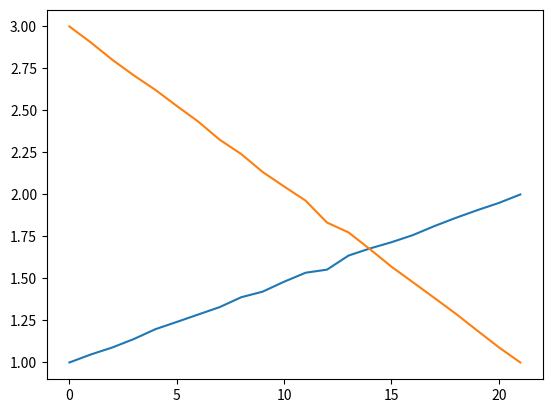

Source code (Python):
import numpy
import numpy as np
from numpy.linalg.linalg import cholesky
import matplotlib.pyplot as plt


def plot_simulated_paths(simulated_path: np.array, number_of_simulations: int):
    for simulation_index in range(number_of_simulations):
        plt.plot(simulated_path[simulation_index])
    plt.show()


def generate_standard_brownian_motion(number_of_simulations: int, number_of_timesteps: int, dt: float):
    """ Construct standard brownian motion with constant dt  """
    # W(t) ~ N(0, t) -> (W(t) - 0)/sqrt(t) = z -> W(t) = sqrt(t) * z
    # I(s,t) = W(t) - W(s) ~ N(0, t-s) -> (I(s,t) - 0)/sqrt(t-s) = z -> I(s,t) = sqrt(t-s) * z

    Z = np.random.normal(0, 1, size=(number_of_simulations, number_of_timesteps))
    I = np.sqrt(dt) * Z
    W = np.cumsum(I, axis=1)
    return W


def generate_standard_correlated_brownian_motion(number_of_simulations: int, number_of_timesteps: int, dt: float, correlation_matrix: np.array):
    """ Construct standard brownian motion with constant dt  """
    # W(t) ~ N(0, t) -> (W(t) - 0)/sqrt(t) = z -> W(t) = sqrt(t) * z
    # I(s,t) = W(t) - W(s) ~ N(0, t-s) -> (I(s,t) - 0)/sqrt(t-s) = z -> I(s,t) = sqrt(t-s) * z

    L = cholesky(correlation_matrix)
    Z = np.random.normal(0, 1, size=(number_of_simulations, number_of_timesteps))
    I = np.dot(L, np.sqrt(dt) * Z)
    W = np.cumsum(I, axis=1)
    return W


def generate_standard_brownian_bridge_autogenerated():
    """ Construct standard brownian bridge with constant dt  """

    dt = 1/12
    Z = np.random.normal(0, 1, size=(1, 2))
    I = np.sqrt(dt) * Z
    W = np.cumsum(I, axis=1)

    dt_ = 1/252
    Z_ = np.random.normal(0, 1, size=(1, 20))
    I_ = np.sqrt(dt_) * Z_
    W_ = np.zeros(shape=(1, 22))
    W_[0, 0] = x_0 = W[0, 0]
    W_[0, 21] = x_1 = W[0, 1]

    a = 0
    b = dt
    for i in range(1, 21):
        s = i * dt_
        W_[0, i] = ((b-s)/(b-a)) * x_0 + ((s-a)/(b-a)) * x_1 + np.sqrt( (b-s) * (s-a)/ (b-a)) * I_[0, i-1]

    return x_0, x_1, W_


def generate_standard_brownian_bridge(x_0: float, x_1: float):
    """ Construct standard brownian bridge with constant dt  """

    dt_ = 1/252
    Z_ = np.random.normal(0, 1, size=(1, 20))
    I_ = np.sqrt(dt_) * Z_
    W_ = np.zeros(shape=(1, 22))
    W_[0, 0] = x_0
    W_[0, 21] = x_1

    a = 0
    b = 1/12
    for i in range(1, 21):
        s = i * dt_
        W_[0, i] = ((b-s)/(b-a)) * x_0 + ((s-a)/(b-a)) * x_1 + np.sqrt( (b-s) * (s-a)/ (b-a)) * I_[0, i-1]

    return W_


def generate_bivariate_standard_brownian_bridge(x_0: float, x_1: float, y_0: float, y_1: float, correlation_matrix: np.array):
    """ Construct bivariate standard brownian bridge with constant dt  """

    L = cholesky(correlation_matrix)

    dt_ = 1/252
    Z_ = np.random.normal(0, 1, size=(2, 20))
    I_ = np.dot(L, np.sqrt(dt_) * Z_)
    W_ = np.zeros(shape=(2, 22))
    W_[0, 0] = x_0
    W_[0, 21] = x_1
    W_[1, 0] = y_0
    W_[1, 21] = y_1

    a = 0
    b = 1/12
    for i in range(1, 21):
        s = i * dt_
        W_[0, i] = ((b - s) / (b - a)) * x_0 + ((s - a) / (b - a)) * x_1 + np.sqrt((b - s) * (s - a)/ (b - a)) * I_[0, i - 1]
        W_[1, i] = ((b - s) / (b - a)) * y_0 + ((s - a) / (b - a)) * y_1 + np.sqrt((b - s) * (s - a) / (b - a)) * I_[1, i - 1]

    return W_



if __name__ == "__main__":
    # number_of_simulations = 2
    # number_of_timesteps = 1000
    # dt = 1/252
    # W = generate_standard_brownian_motion(number_of_simulations, number_of_timesteps, dt)
    # plot_simulated_paths(W, number_of_simulations)

    # number_of_simulations = 2
    # number_of_timesteps = 1000
    # dt = 1 / 252
    # correlation_matrix = np.array([[1.0, 0.5], [0.5, 1.0]])
    # W = generate_standard_correlated_brownian_motion(number_of_simulations, number_of_timesteps, dt, correlation_matrix)
    # plot_simulated_paths(W, number_of_simulations)

    # number_of_simulations = 1
    # x_0, x_1, W = generate_standard_brownian_bridge_autogenerated()
    # print(f"W[0] = {x_0}, W[1] = {x_1}")
    # plot_simulated_paths(W, number_of_simulations)

    # number_of_simulations = 1
    # x_0 = 1
    # x_1 = 2
    # W = generate_standard_brownian_bridge(x_0, x_1)
    # print(f"W[0] = {x_0}, W[1] = {x_1}")
    # plot_simulated_paths(W, number_of_simulations)

    number_of_simulations = 2
    correlation_matrix = np.array([[1.0, 0.9], [0.9, 1.0]])
    x_0 = 1
    x_1 = 2
    y_0 = 3
    y_1 = 1
    W = generate_bivariate_standard_brownian_bridge(x_0, x_1, y_0, y_1, correlation_matrix)
    print(f"W[0,0] = {x_0}, W[0,1] = {x_1}")
    print(f"W[1,0] = {y_0}, W[1,1] = {y_1}")
    plot_simulated_paths(W, number_of_simulations)

    print("@")
